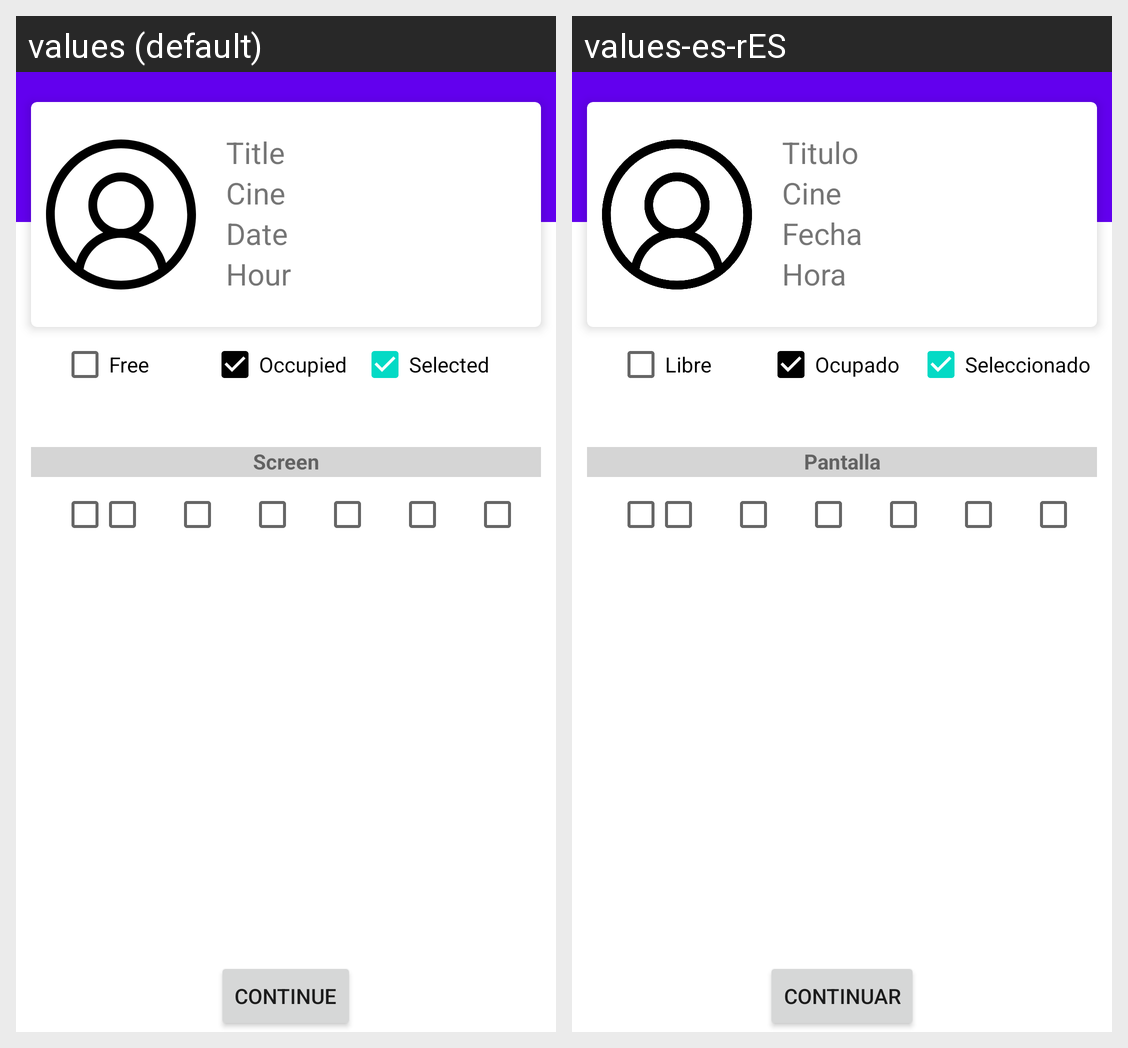

The Android screen above is rendered under two locales of the same app. Produce the string resources it draws, with the default and per-locale values.
Android screen res/layout/fragment_butacas.xml rendered under 2 locales, left to right: values (default), values-es-rES. Device: Nexus 5 (rendered at 1080×1920; each locale shown at half size, 540×960, under a caption strip naming it); theme Theme.Examen2.
Strings drawn on this screen, with the default value and each locale's value (text and hints the layout hard-codes, and strings that could not be matched under every locale, appear in the picture but are not listed):

title
  values: Title
  values-es-rES: Titulo

cine
  values: Cine
  values-es-rES: Cine

date
  values: Date
  values-es-rES: Fecha

hour
  values: Hour
  values-es-rES: Hora

occupied
  values: Occupied
  values-es-rES: Ocupado

free
  values: Free
  values-es-rES: Libre

selected
  values: Selected
  values-es-rES: Seleccionado

screen
  values: Screen
  values-es-rES: Pantalla

continuar
  values: Continue
  values-es-rES: Continuar
